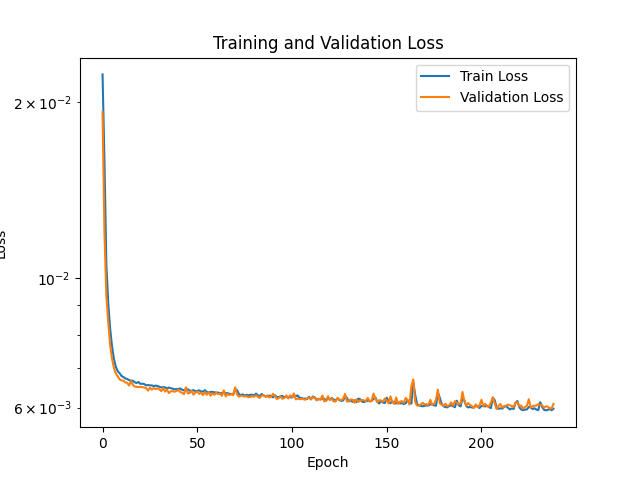

The data file committed next to this chart (first rows):
Epoch, Train Loss, Validation Loss
1, 0.02229, 0.01921
2, 0.01589, 0.01198
3, 0.01057, 0.009328
4, 0.009057, 0.008396
5, 0.008197, 0.007678
6, 0.007637, 0.00728
7, 0.007271, 0.007021
8, 0.00705, 0.006861
9, 0.006925, 0.006789
10, 0.006871, 0.006706
11, 0.006798, 0.006677
12, 0.006769, 0.006677
13, 0.006732, 0.006627
14, 0.006717, 0.006616
15, 0.006686, 0.006545
16, 0.006674, 0.00666
17, 0.006669, 0.006563
18, 0.006628, 0.006519
19, 0.006611, 0.006511
20, 0.006638, 0.006506
21, 0.006587, 0.006511
22, 0.006594, 0.006502
23, 0.006585, 0.006495
24, 0.00655, 0.006482
25, 0.00656, 0.006415
26, 0.006547, 0.006489
27, 0.006551, 0.00644
28, 0.006527, 0.006479
29, 0.006545, 0.006455
30, 0.006533, 0.006474
31, 0.006513, 0.006447
32, 0.006495, 0.006402
33, 0.006505, 0.006481
34, 0.006498, 0.00639
35, 0.006472, 0.006445
36, 0.006492, 0.006352
37, 0.006479, 0.006397
38, 0.006467, 0.006402
39, 0.006451, 0.006389
40, 0.006453, 0.006403
41, 0.006458, 0.006438
42, 0.006471, 0.006379
43, 0.006436, 0.006361
44, 0.006424, 0.006327
45, 0.006451, 0.006501
46, 0.006451, 0.006346
47, 0.006411, 0.006354
48, 0.006412, 0.006413
49, 0.00643, 0.006314
50, 0.006398, 0.006365
51, 0.00641, 0.006392
52, 0.006422, 0.006335
53, 0.006396, 0.006362
54, 0.006389, 0.006302
55, 0.006427, 0.006376
56, 0.006385, 0.00631
57, 0.006367, 0.006377
58, 0.006384, 0.006289
59, 0.006383, 0.00635
60, 0.006374, 0.006311
... 940 more rows
